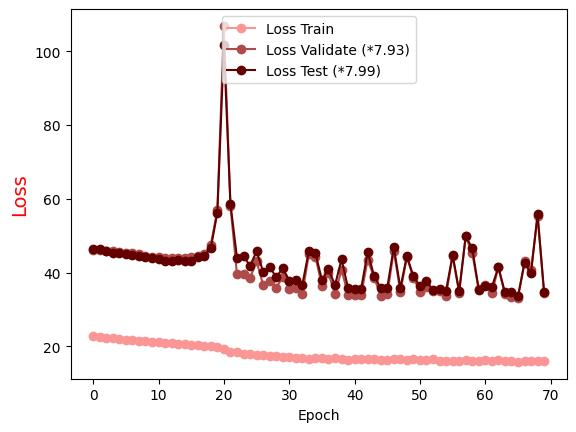

Source data for this figure (header and first rows):
Epoch, Loss Train, Loss Validate (*7.93), Loss Test (*7.99)
0.0, 22.87, 46.16, 46.46
1.0, 22.64, 46.08, 46.31
2.0, 22.37, 45.92, 45.91
3.0, 22.2, 45.77, 45.3
4.0, 21.99, 45.62, 45.27
5.0, 21.82, 45.34, 45.12
6.0, 21.68, 45.28, 44.76
7.0, 21.49, 44.94, 44.58
8.0, 21.37, 44.51, 44.3
9.0, 21.25, 44.33, 44.06
10.0, 21.14, 44.21, 43.64
11.0, 21.04, 43.87, 43.18
12.0, 20.93, 43.91, 43.16
13.0, 20.77, 44.09, 43.38
14.0, 20.67, 44.01, 43.22
15.0, 20.49, 44.16, 43.27
16.0, 20.42, 44.54, 44.33
17.0, 20.23, 45, 44.57
18.0, 20.16, 47.58, 46.69
19.0, 19.86, 56.99, 56.25
20.0, 19.21, 106.8, 101.5
21.0, 18.44, 58.16, 58.63
22.0, 18.5, 39.51, 44.03
23.0, 17.89, 39.62, 44.54
24.0, 18.08, 38.51, 41.78
25.0, 17.72, 43.09, 45.78
26.0, 17.77, 36.65, 40.26
27.0, 17.41, 37.85, 41.54
28.0, 17.3, 35.95, 38.76
29.0, 17.12, 38.71, 41.2
30.0, 17.01, 35.47, 37.78
31.0, 16.76, 35.79, 38.03
32.0, 16.85, 34.27, 36.66
33.0, 16.46, 44.91, 45.86
34.0, 16.77, 44.31, 45.22
35.0, 16.82, 36.42, 38.05
36.0, 16.55, 39.84, 40.96
37.0, 16.78, 34.16, 36.56
38.0, 16.46, 40.79, 43.57
39.0, 16.42, 34, 35.81
40.0, 16.6, 33.95, 35.44
41.0, 16.57, 33.88, 35.62
42.0, 16.46, 43.51, 45.57
43.0, 16.58, 38.59, 38.97
44.0, 16.44, 33.75, 35.86
45.0, 16.36, 34.11, 35.88
46.0, 16.53, 45.88, 46.91
47.0, 16.51, 34.81, 35.8
48.0, 16.42, 44.17, 44.48
49.0, 16.54, 38.59, 38.96
50.0, 16.29, 34.85, 36.39
51.0, 16.21, 36.18, 37.85
52.0, 16.51, 34.93, 35.16
53.0, 16.14, 35.03, 35.56
54.0, 16.14, 33.78, 35.15
55.0, 16.09, 44.62, 44.75
56.0, 16.06, 34.5, 34.96
57.0, 16.27, 49.85, 49.81
58.0, 16.17, 45.24, 46.65
59.0, 16.12, 35.44, 35.31
... 10 more rows
